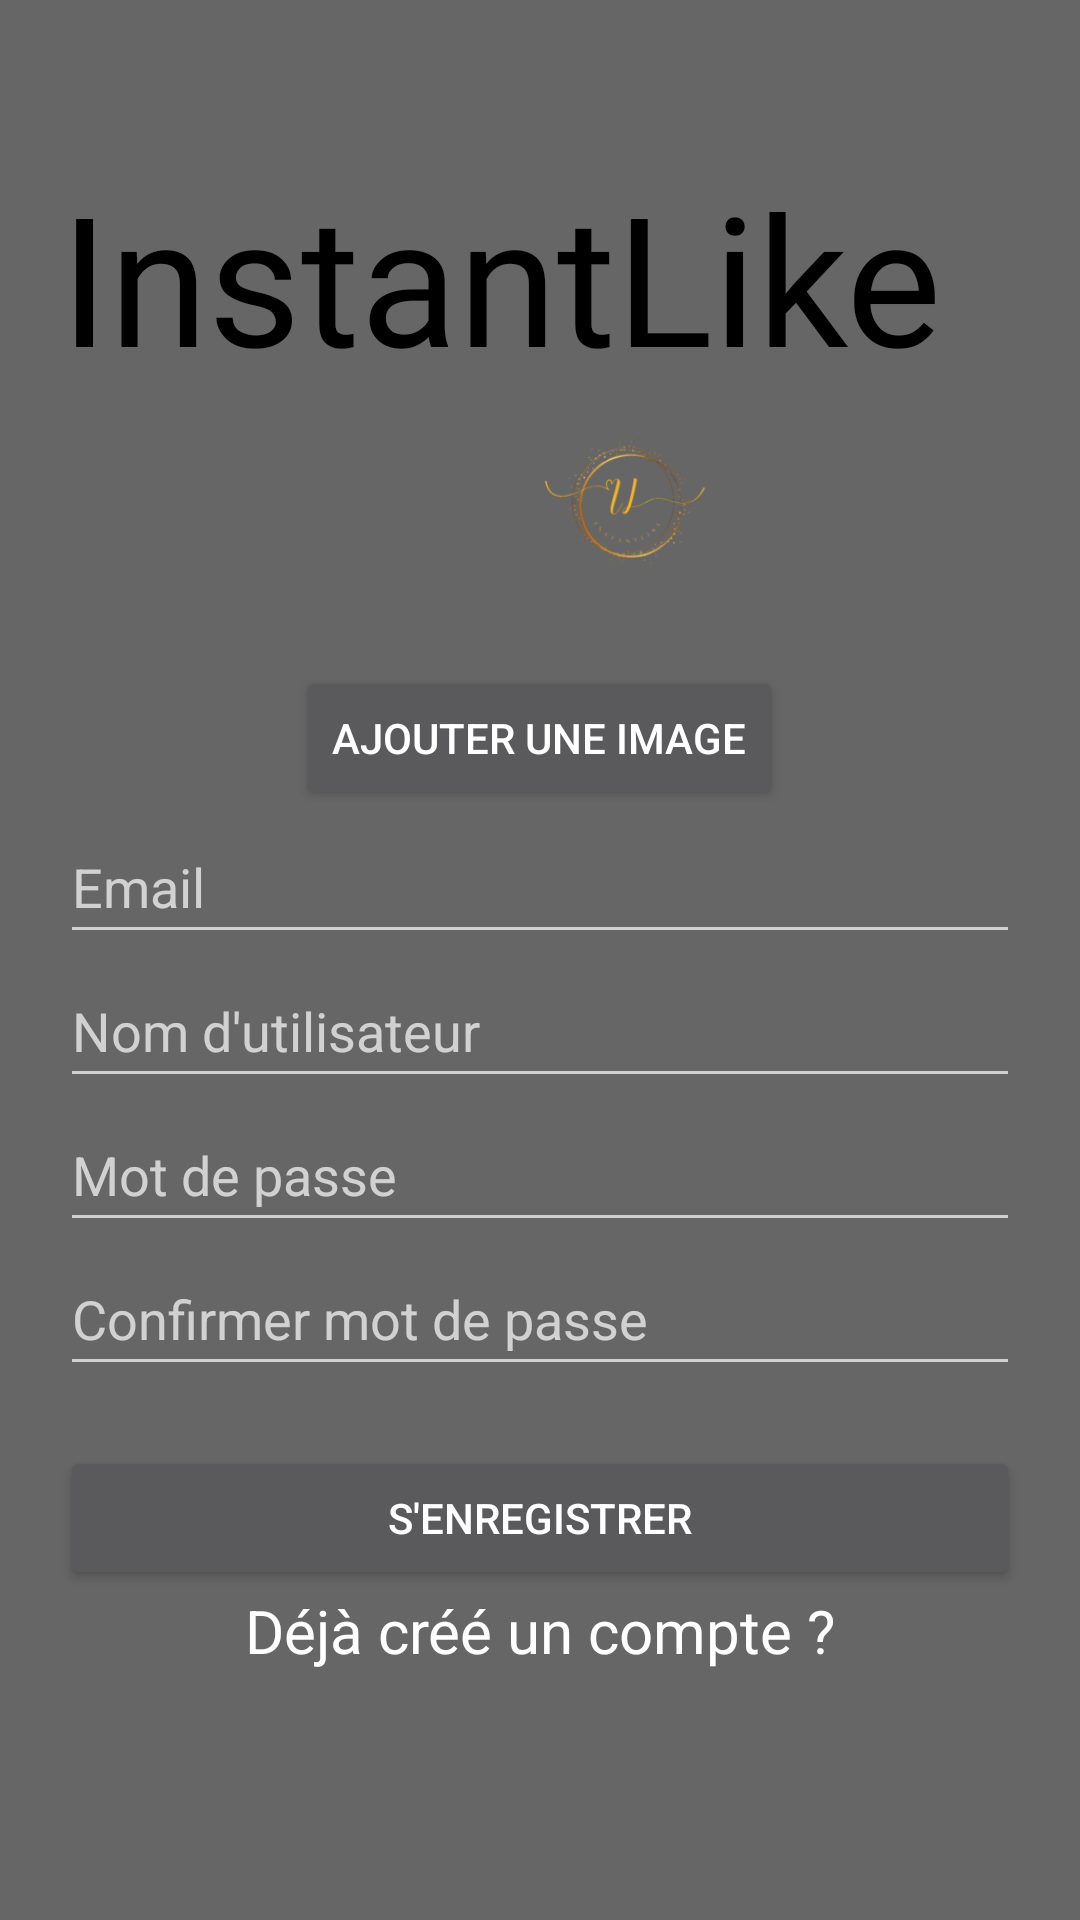

This screen was rendered from an Android layout file. Write that file and the resources it references.
<!-- AndroidManifest.xml: application theme Theme.InstantLike -->
<!-- res/layout/activity_register.xml -->
<?xml version="1.0" encoding="utf-8"?>
<LinearLayout xmlns:android="http://schemas.android.com/apk/res/android"
    xmlns:app="http://schemas.android.com/apk/res-auto"
    xmlns:tools="http://schemas.android.com/tools"
    android:layout_width="match_parent"
    android:layout_height="match_parent"
    android:orientation="vertical"
    android:padding="20dp"
    android:background="@color/gris_foncé"
    tools:context=".Connection.Register"
    android:gravity="center">
    <TextView
        android:id="@+id/logoText"
        android:layout_width="match_parent"
        android:layout_height="wrap_content"
        android:text="InstantLike"
        android:textSize="60dp"
        android:textColor="@color/noir"
        android:layout_alignParentTop="true"
        android:layout_centerHorizontal="true"
        android:fontFamily="@font/regular"
        android:paddingTop="32dp"
        />

    <ImageView
        android:id="@+id/iconUtilisateurCréationCompte"
        android:layout_width="70dp"
        android:layout_height="70dp"
        android:layout_marginLeft="30dp"
        android:src="@drawable/titreapplication" />

    <Button
        android:id="@+id/ajoutImageCreationCompt"
        android:layout_width="wrap_content"
        android:layout_height="wrap_content"
        android:text="Ajouter une image"
        android:textColor="@color/blanc"
        android:layout_marginTop="20dp"
        />

    <EditText
        android:id="@+id/editTextEmail"
        android:layout_width="match_parent"
        android:layout_height="wrap_content"
        android:ems="10"
        android:hint="Email"
        android:inputType="textEmailAddress"
        android:minHeight="48dp"
        android:textColor="@color/noir" />

    <EditText
        android:id="@+id/editTextLogin"
        android:layout_width="match_parent"
        android:layout_height="wrap_content"
        android:ems="10"
        android:hint="Nom d'utilisateur"
        android:inputType="textPersonName"
        android:minHeight="48dp"
        android:textColor="@color/noir" />

    <EditText
        android:id="@+id/editTextPassword"
        android:layout_width="match_parent"
        android:layout_height="wrap_content"
        android:ems="10"
        android:hint="Mot de passe"
        android:inputType="textPassword"
        android:minHeight="48dp"
        android:textColor="@color/noir" />

    <EditText
        android:id="@+id/editTextCPassword"
        android:layout_width="match_parent"
        android:layout_height="wrap_content"
        android:ems="10"
        android:hint="Confirmer mot de passe"
        android:inputType="textPassword"
        android:minHeight="48dp"
        android:textColor="@color/noir" />

    <Button
        android:id="@+id/buttonLogin"
        android:layout_width="match_parent"
        android:layout_height="wrap_content"
        android:text="S'enregistrer"
        android:textColor="@color/blanc"
        android:layout_marginTop="20dp"
        />

    <TextView
        android:textSize="20sp"
        android:id="@+id/createText"
        android:layout_width="match_parent"
        android:layout_height="wrap_content"
        android:text="Déjà créé un compte ?"
        android:textColor="@color/blanc"
        android:gravity="center"
        />
<ProgressBar
    android:id="@+id/progressBar"
    style="?android:attr/progressBarStyle"
    android:layout_width="match_parent"
    android:layout_height="wrap_content"
    android:visibility="invisible"
    android:layout_marginTop="20dp"
    />
</LinearLayout>
<!-- resources referenced by this layout -->
<resources>
  <color name="blanc">#FFFFFF</color>
  <color name="noir">#000000</color>
  <!-- drawable titreapplication: png bitmap (drawable, 27969 bytes) -->
  <style name="Theme.InstantLike" parent="Theme.AppCompat.NoActionBar">
          
          <item name="colorPrimary">@color/purple_500</item>
          <item name="colorPrimaryVariant">@color/purple_700</item>
          <item name="colorOnPrimary">@color/white</item>
          
          <item name="colorSecondary">@color/teal_200</item>
          <item name="colorSecondaryVariant">@color/teal_700</item>
          <item name="colorOnSecondary">@color/black</item>
          
          <item name="android:statusBarColor" tools:targetApi="l">?attr/colorPrimaryVariant</item>
          
      </style>
  <color name="purple_500">#FF6200EE</color>
  <color name="purple_700">#FF3700B3</color>
  <color name="white">#FF3700B3</color>
  <color name="teal_200">#FF03DAC5</color>
  <color name="teal_700">#FF018786</color>
  <color name="black">#FF018786</color>
</resources>
